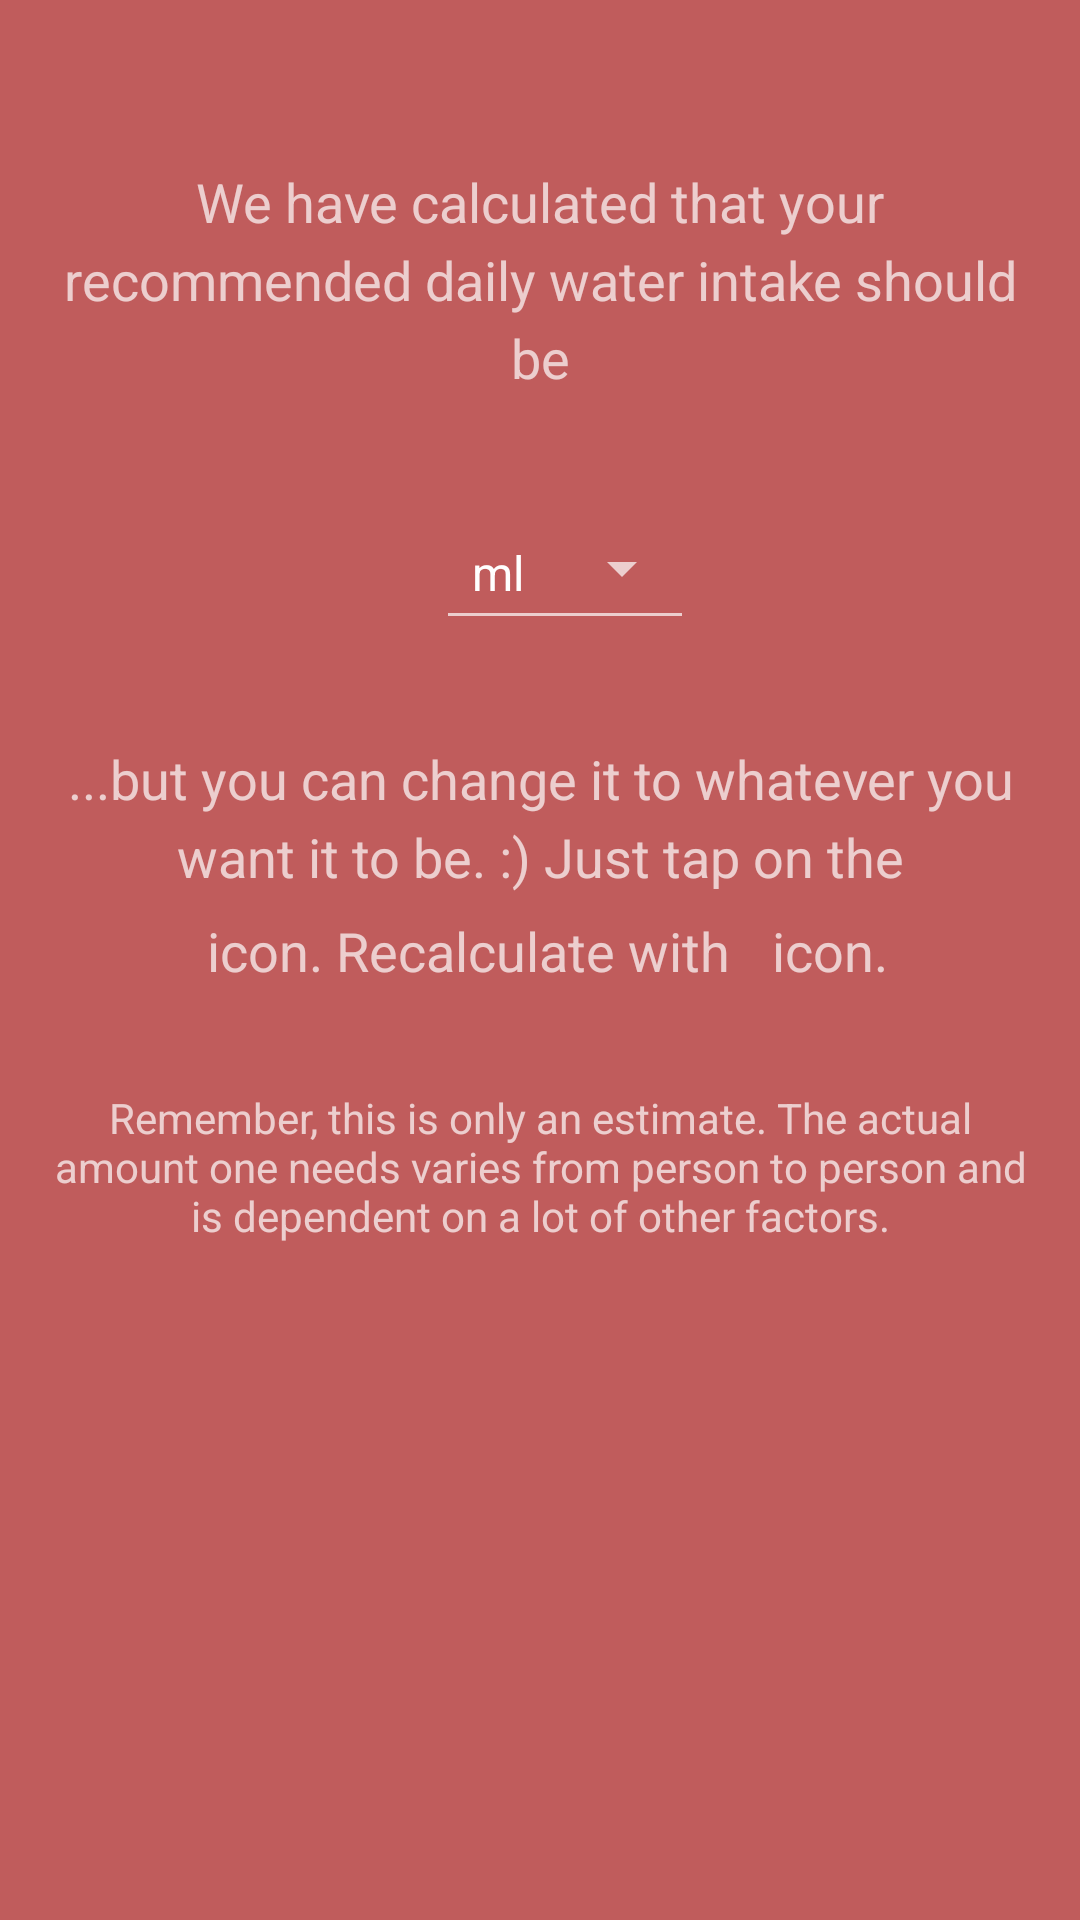

Layout XML and referenced resources for this Android screen:
<!-- AndroidManifest.xml: application theme AppTheme -->
<!-- res/layout/fragment_screen3.xml -->
<?xml version="1.0" encoding="utf-8"?>
<RelativeLayout xmlns:android="http://schemas.android.com/apk/res/android"
    android:id="@+id/welcome_fragment"
    android:layout_width="match_parent"
    android:layout_height="match_parent"
    android:background="#c05c5c">

    <View
        android:layout_width="match_parent"
        android:layout_height="48dp"
        android:background="@android:color/transparent"
        android:layout_alignParentBottom="true"
        android:layout_alignParentLeft="true"
        android:layout_alignParentStart="true"
        android:id="@+id/view3" />

    <TextView
        android:layout_width="wrap_content"
        android:layout_height="wrap_content"
        android:textAppearance="?android:attr/textAppearanceMedium"
        android:id="@+id/textView18"
        android:layout_marginTop="55dp"
        android:text="We have calculated that your recommended daily water intake should be"
        android:layout_alignParentTop="true"
        android:layout_centerHorizontal="true"
        android:gravity="center"
        android:lineSpacingExtra="5dp"
        android:paddingLeft="16dp"
        android:paddingRight="16dp" />

    <TextView
        android:layout_width="wrap_content"
        android:layout_height="wrap_content"
        android:textAppearance="?android:attr/textAppearanceMedium"
        android:id="@+id/textView20"
        android:text="...but you can change it to whatever you want it to be. :) Just tap on the"
        android:gravity="center"
        android:lineSpacingExtra="5dp"
        android:layout_below="@+id/linearLayout8"
        android:layout_alignLeft="@+id/linearLayout8"
        android:layout_alignStart="@+id/linearLayout8"
        android:layout_marginTop="34dp"
        android:paddingLeft="16dp"
        android:paddingRight="16dp" />


    <RelativeLayout
        android:layout_width="match_parent"
        android:layout_height="wrap_content"
        android:layout_below="@+id/textView20"
        android:layout_centerHorizontal="true"
        android:layout_marginTop="7dp"
        android:id="@+id/relativeLayout"
        android:gravity="center_horizontal">

        <ImageView
            android:layout_width="wrap_content"
            android:layout_height="wrap_content"
            android:id="@+id/imageView2"
            android:src="@drawable/ic_edit"
            android:layout_alignBottom="@+id/textView21"
            android:layout_alignParentLeft="true"
            android:layout_alignParentStart="true" />

        <TextView
            android:layout_width="wrap_content"
            android:layout_height="wrap_content"
            android:textAppearance="?android:attr/textAppearanceMedium"
            android:id="@+id/textView21"
            android:text="icon. Recalculate with"
            android:gravity="center"
            android:lineSpacingExtra="5dp"
            android:layout_alignParentTop="true"
            android:layout_toRightOf="@+id/imageView2"
            android:layout_toEndOf="@+id/imageView2"
            android:layout_marginLeft="5dp"
            android:layout_marginStart="5dp"/>

        <ImageView
            android:layout_width="wrap_content"
            android:layout_height="wrap_content"
            android:id="@+id/imageView3"
            android:layout_toRightOf="@+id/textView21"
            android:src="@drawable/ic_refresh"
            android:layout_marginLeft="7dp" />

        <TextView
            android:layout_width="wrap_content"
            android:layout_height="wrap_content"
            android:textAppearance="?android:attr/textAppearanceMedium"
            android:text="icon."
            android:id="@+id/textView3"
            android:layout_toRightOf="@+id/imageView3"
            android:layout_marginLeft="7dp" />

    </RelativeLayout>

    <TextView
        android:layout_width="wrap_content"
        android:layout_height="wrap_content"
        android:textAppearance="?android:attr/textAppearanceSmall"
        android:text="Remember, this is only an estimate. The actual amount one needs varies from person to person and is dependent on a lot of other factors."
        android:id="@+id/textView22"
        android:gravity="center"
        android:layout_below="@+id/relativeLayout"
        android:layout_alignParentLeft="true"
        android:layout_alignParentStart="true"
        android:layout_marginTop="34dp"
        android:paddingLeft="16dp"
        android:paddingRight="16dp" />

    <LinearLayout
        android:orientation="horizontal"
        android:layout_width="match_parent"
        android:layout_height="48dp"
        android:layout_below="@+id/textView18"
        android:layout_alignParentLeft="true"
        android:layout_alignParentStart="true"
        android:layout_marginTop="34dp"
        android:gravity="center"
        android:id="@+id/linearLayout8">

        <ImageButton
            android:layout_width="wrap_content"
            android:layout_height="fill_parent"
            android:id="@+id/recalculateImageButton"
            android:src="@drawable/ic_refresh"
            android:clickable="true"
            android:background="@null"
            android:layout_marginRight="7dp"
            android:onClick="recalculateDailyWater" />

        <ImageButton
            android:src="@drawable/ic_edit"
            android:layout_width="wrap_content"
            android:id="@+id/editDailyIntakeImageButton"
            android:clickable="true"
            android:layout_height="fill_parent"
            android:background="@null" />

        <TextView
            android:layout_width="wrap_content"
            android:layout_height="fill_parent"
            android:textAppearance="?android:attr/textAppearanceLarge"
            android:id="@+id/dailyIntakeTextView"
            android:textSize="40sp"
            android:gravity="center"
            android:layout_marginLeft="5dp"
            android:layout_marginRight="5dp" />

        <Spinner
            android:layout_width="wrap_content"
            android:layout_height="fill_parent"
            style="@style/Widget.AppCompat.Spinner.Underlined"
            android:id="@+id/volumeMetricSpinner"
            android:drawSelectorOnTop="true"
            android:entries="@array/volume_metrics" />
    </LinearLayout>

</RelativeLayout>
<!-- resources referenced by this layout -->
<resources>
  <string-array name="volume_metrics">
          <item>ml</item>
          <item>oz</item>
      </string-array>
  <style name="AppTheme" parent="Theme.AppCompat.NoActionBar">
          
          <item name="colorPrimary">@color/colorPrimary</item>
          <item name="colorPrimaryDark">@color/colorPrimaryDark</item>
          <item name="colorAccent">@color/colorAccent</item>
      </style>
  <color name="colorPrimary">#2196F3</color>
  <color name="colorPrimaryDark">#1976D2</color>
  <color name="colorAccent">#B71C1C</color>
</resources>
